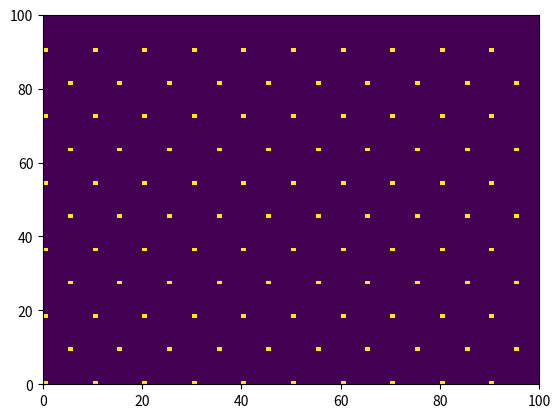
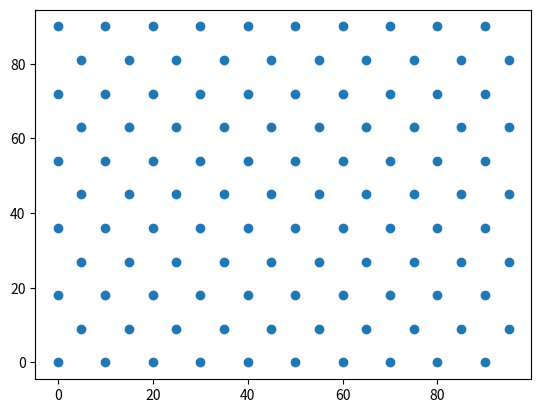
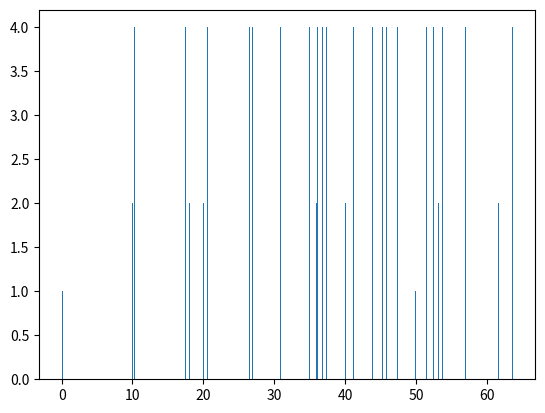
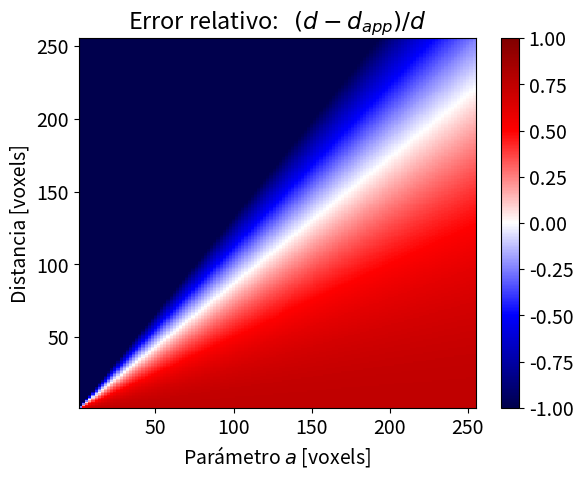
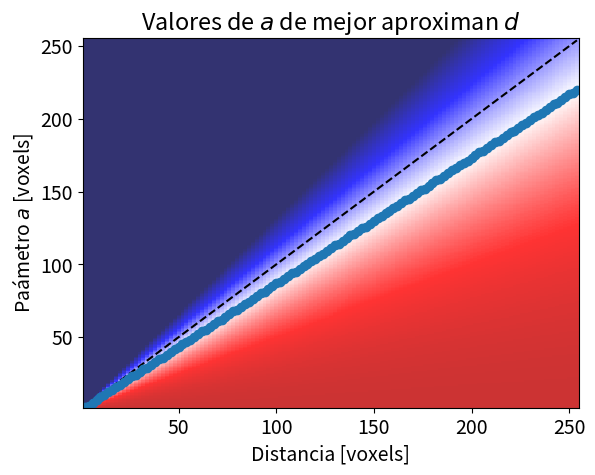
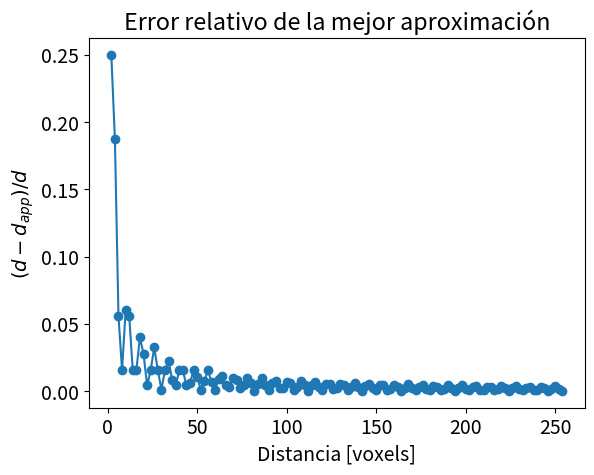

Here is the Python script that generated these plots, in order: (Note: this script raises an exception after producing the figures.)
# -*- coding: utf-8 -*-
"""
Created on Thu Jun 10 20:48:44 2021

@author: santi
"""


#%%

import numpy as np
import matplotlib.pyplot as plt

N = 100
d = 10
a=9

o = np.zeros([N,N])


nx = int(N/d)
ny = int(N/a)

for i in range(ny):
  if i%2==0:
    for j in range(nx):
      o[int(i*a),int(j*d)] = 1
  else:    
    for j in range(nx):
      o[int(i*a),int(j*d-d/2)] = 1


plt.figure(1)      
plt.pcolormesh(o)


yy,xx = np.where(o==1)
plt.figure(2)
plt.scatter(xx,yy)


plt.figure(3)
xc = 45
yc = 45
dist = np.sqrt((xx-xc)**2+(yy-yc)**2)
plt.hist(dist, bins=500)


#%%
plt.rcParams.update({'font.size': 14})

d = np.arange(2,256,2)
a = np.arange(2,256)

D,A = np.meshgrid(d,a)

d_app = D*D/4 + A*A
d2    = D*D

error = (d2 - d_app)/d2

vmax = np.max(abs(error))
vmax = 1


plt.figure(9)
plt.pcolormesh(D,A,error, cmap='seismic', vmin=-vmax, vmax=vmax)
plt.xlabel("Parámetro $a$ [voxels]")
plt.ylabel("Distancia [voxels]")
plt.title("Error relativo:   $(d - d_{app})/d $")
plt.colorbar()


Eabs = np.abs(error)
aa = np.argmin(Eabs, axis=0)
plt.figure(10)
plt.pcolormesh(D,A,error, cmap='seismic', vmin=-vmax, vmax=vmax, alpha=0.8)
plt.plot(d,d, 'k--')
plt.plot(d,a[aa], 'o')
plt.ylabel("Paámetro $a$ [voxels]")
plt.xlabel("Distancia [voxels]")
plt.title("Valores de $a$ de mejor aproximan $d$")


plt.figure(11)
minErr = np.min(Eabs, axis=0)
plt.plot(d, minErr, 'o-')
plt.xlabel("Distancia [voxels]")
plt.ylabel("$(d - d_{app})/d $")
plt.title("Error relativo de la mejor aproximación")

#%%

data = np.array([d.astype(int),a[aa].astype(int), minErr]).T
np.savetxt('S:/Doctorado/LiMetal/simulaciones/2021-06-10_superposicion_lateral/Hexagonos_Param_a_vs_d.dat', data)

